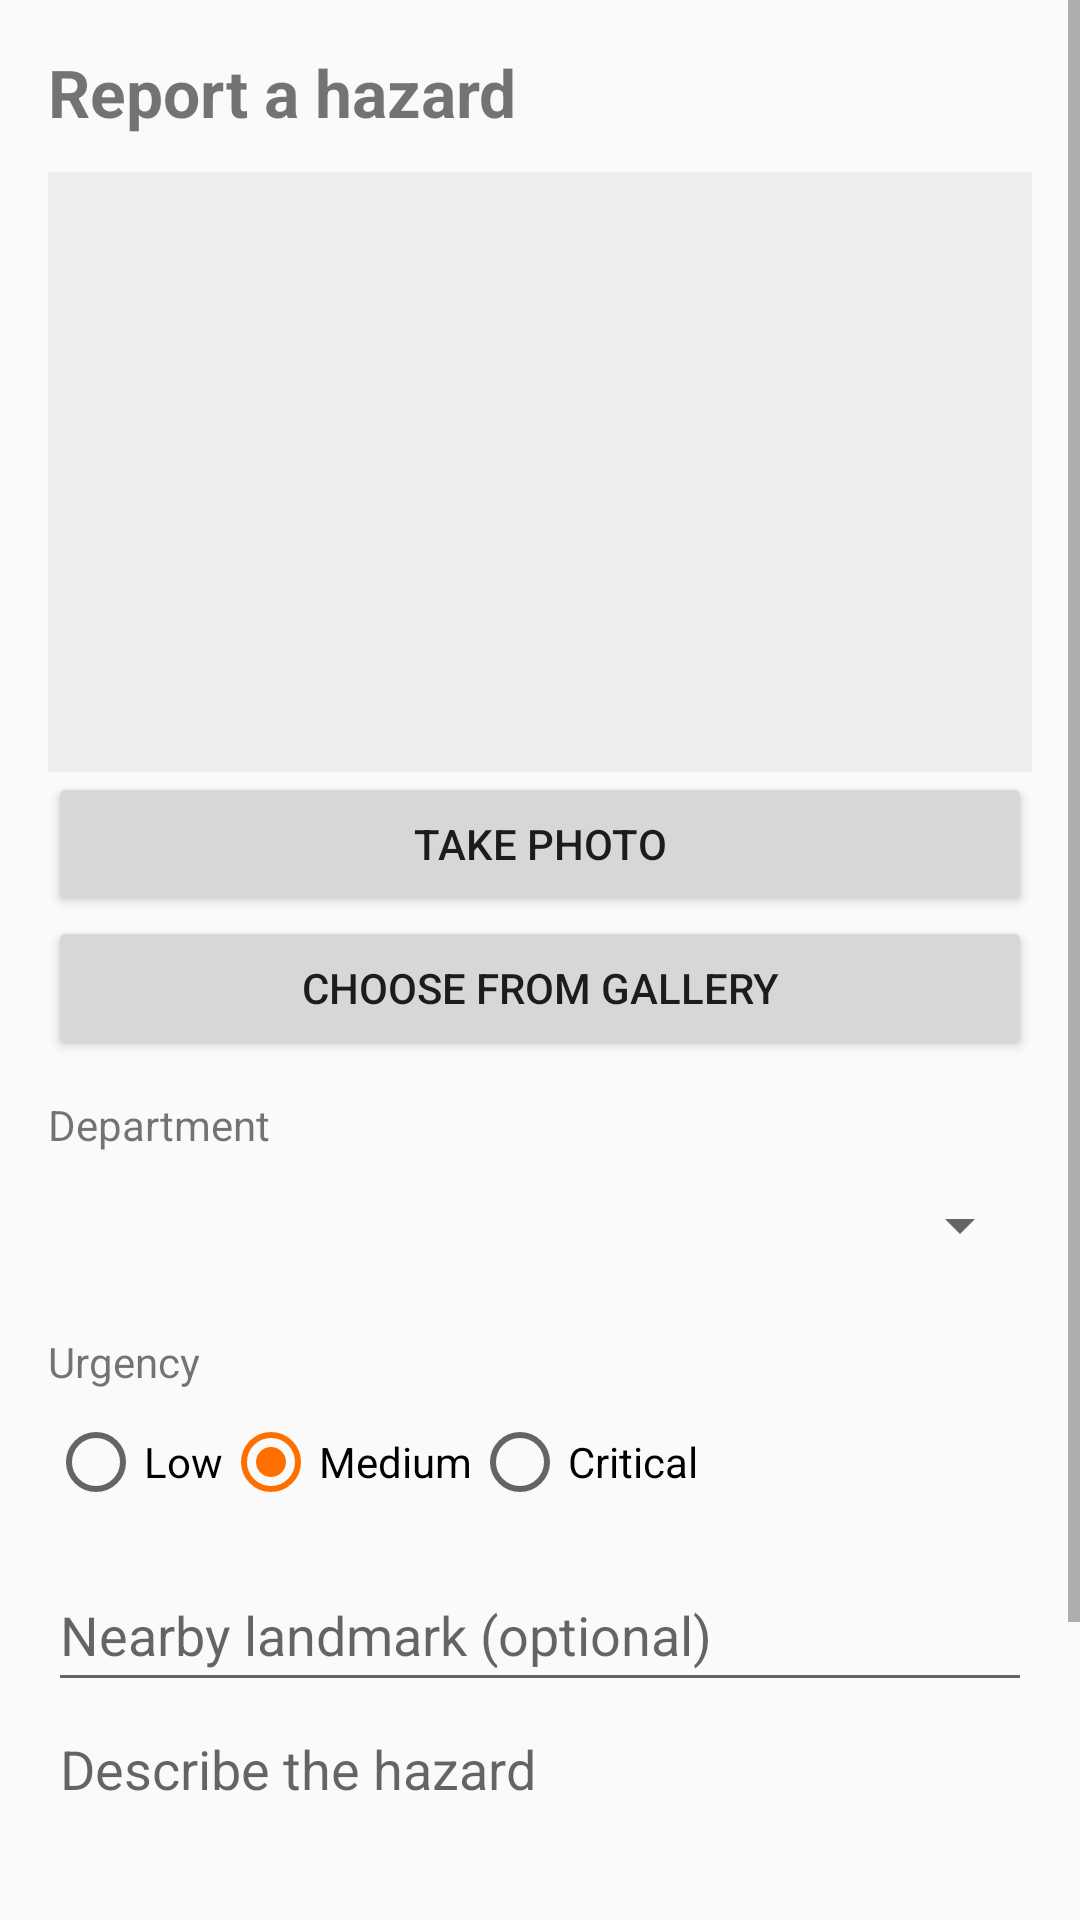

The Android layout XML behind this screen, and the referenced resources:
<!-- AndroidManifest.xml: application theme Theme.CivicFix -->
<!-- res/layout/activity_report.xml -->
<?xml version="1.0" encoding="utf-8"?>
<ScrollView xmlns:android="http://schemas.android.com/apk/res/android"
    android:layout_width="match_parent"
    android:layout_height="match_parent"
    android:fillViewport="true">

    <LinearLayout
        android:layout_width="match_parent"
        android:layout_height="wrap_content"
        android:orientation="vertical"
        android:padding="16dp">

        <TextView
            android:layout_width="wrap_content"
            android:layout_height="wrap_content"
            android:text="Report a hazard"
            android:textSize="22sp"
            android:textStyle="bold" />

        <ImageView
            android:id="@+id/ivPhoto"
            android:layout_width="match_parent"
            android:layout_height="200dp"
            android:layout_marginTop="12dp"
            android:background="#EEEEEE"
            android:contentDescription="Photo of the hazard"
            android:scaleType="centerCrop" />

        <Button
            android:id="@+id/btnPhoto"
            android:layout_width="match_parent"
            android:layout_height="wrap_content"
            android:text="Take photo" />

        <Button
            android:id="@+id/btnGallery"
            android:layout_width="match_parent"
            android:layout_height="wrap_content"
            android:text="Choose from gallery" />

        <TextView
            android:id="@+id/tvPhotoInfo"
            android:layout_width="wrap_content"
            android:layout_height="wrap_content"
            android:textColor="#555555"
            android:textSize="12sp"
            android:visibility="gone" />

        <TextView
            android:layout_width="wrap_content"
            android:layout_height="wrap_content"
            android:layout_marginTop="12dp"
            android:text="Department" />

        <Spinner
            android:id="@+id/spCategory"
            android:layout_width="match_parent"
            android:layout_height="48dp"
            android:contentDescription="Department" />

        <TextView
            android:layout_width="wrap_content"
            android:layout_height="wrap_content"
            android:layout_marginTop="12dp"
            android:text="Urgency" />

        <RadioGroup
            android:id="@+id/rgSeverity"
            android:layout_width="match_parent"
            android:layout_height="wrap_content"
            android:orientation="horizontal">

            <RadioButton
                android:id="@+id/rbLow"
                android:layout_width="wrap_content"
                android:layout_height="wrap_content"
                android:minHeight="48dp"
                android:text="Low" />

            <RadioButton
                android:id="@+id/rbMedium"
                android:layout_width="wrap_content"
                android:layout_height="wrap_content"
                android:checked="true"
                android:minHeight="48dp"
                android:text="Medium" />

            <RadioButton
                android:id="@+id/rbCritical"
                android:layout_width="wrap_content"
                android:layout_height="wrap_content"
                android:minHeight="48dp"
                android:text="Critical" />
        </RadioGroup>

        <EditText
            android:id="@+id/etLandmark"
            android:layout_width="match_parent"
            android:layout_height="wrap_content"
            android:layout_marginTop="8dp"
            android:hint="Nearby landmark (optional)"
            android:inputType="text"
            android:minHeight="48dp" />

        <EditText
            android:id="@+id/etDescription"
            android:layout_width="match_parent"
            android:layout_height="wrap_content"
            android:gravity="top"
            android:hint="Describe the hazard"
            android:inputType="textMultiLine"
            android:minHeight="48dp"
            android:minLines="3" />

        <TextView
            android:id="@+id/tvLocation"
            android:layout_width="wrap_content"
            android:layout_height="wrap_content"
            android:layout_marginTop="8dp"
            android:text="Location: not captured yet" />

        <Button
            android:id="@+id/btnSubmit"
            android:layout_width="match_parent"
            android:layout_height="wrap_content"
            android:layout_marginTop="16dp"
            android:text="Submit report" />
    </LinearLayout>
</ScrollView>
<!-- resources referenced by this layout -->
<resources>
  <style name="Theme.CivicFix" parent="Theme.AppCompat.Light.DarkActionBar">
          <item name="colorPrimary">#1565C0</item>
          <item name="colorPrimaryDark">#0D47A1</item>
          <item name="colorAccent">#FF6F00</item>
      </style>
</resources>
